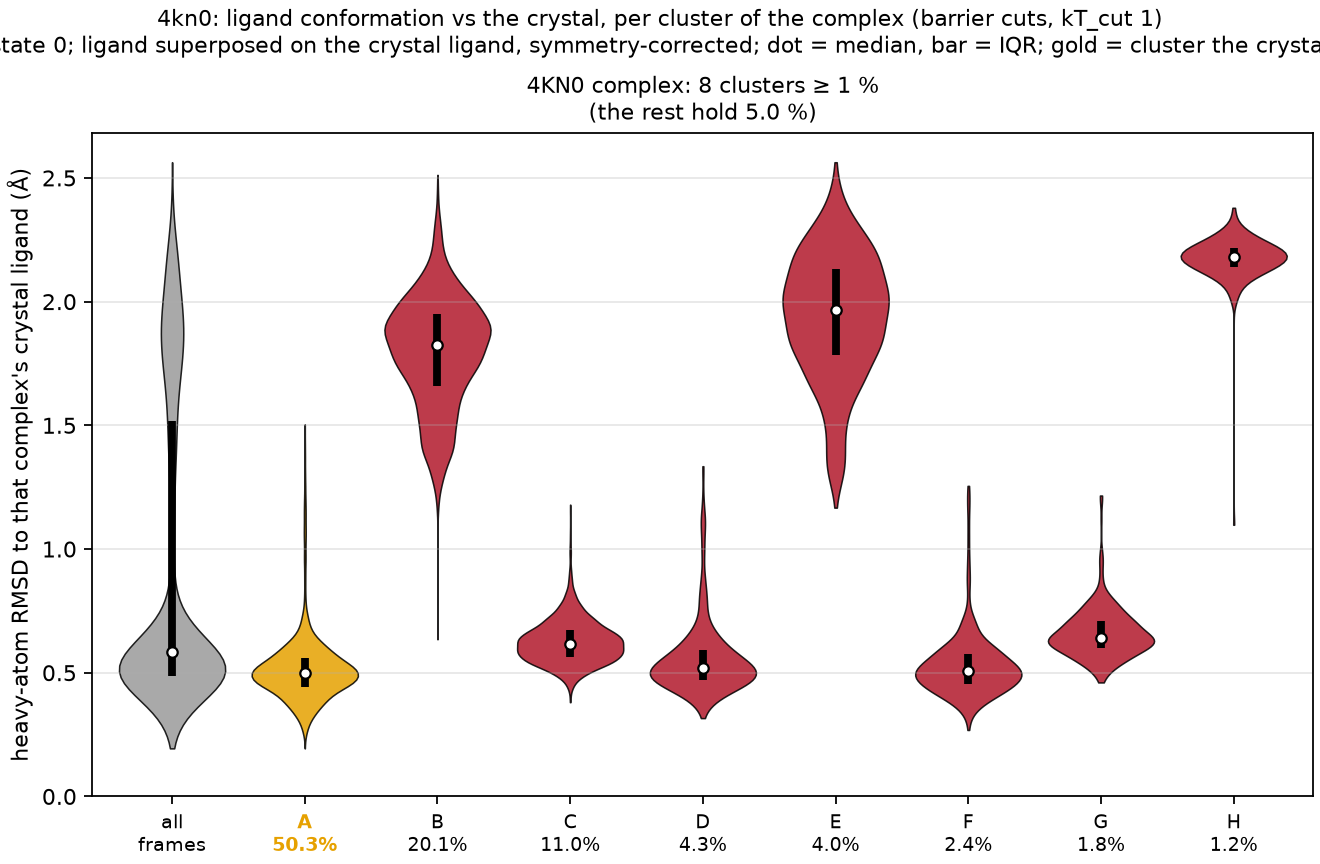

Source data for this figure (header and first rows):
complex, cluster, mass, median_rmsd, q25, q75, crystal_cluster, central_frame
4KN0, A, 0.5026, 0.498, 0.441, 0.559, True, 883
4KN0, B, 0.2014, 1.823, 1.658, 1.952, False, 15129
4KN0, C, 0.1104, 0.617, 0.563, 0.674, False, 8596
4KN0, D, 0.0426, 0.52, 0.471, 0.592, False, 7452
4KN0, E, 0.0398, 1.966, 1.786, 2.13, False, 16416
4KN0, F, 0.0235, 0.507, 0.454, 0.574, False, 2976
4KN0, G, 0.0184, 0.641, 0.601, 0.707, False, 6919
4KN0, H, 0.0118, 2.18, 2.14, 2.218, False, 16626
